Photos from the image-classification dataset "pieces" in the GitHub repository afka2d/chesscog. Its 12 classes are: black bishop, black king, black knight, black pawn, black queen, black rook, white bishop, white king, white knight, white pawn, white queen, white rook.

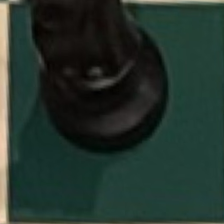
Label: black knight

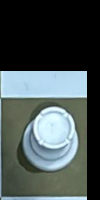
Label: white pawn

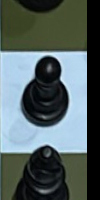
Label: black king

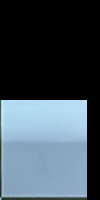
Label: white king

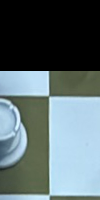
Label: white bishop

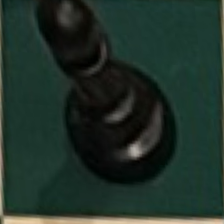
Label: black pawn
